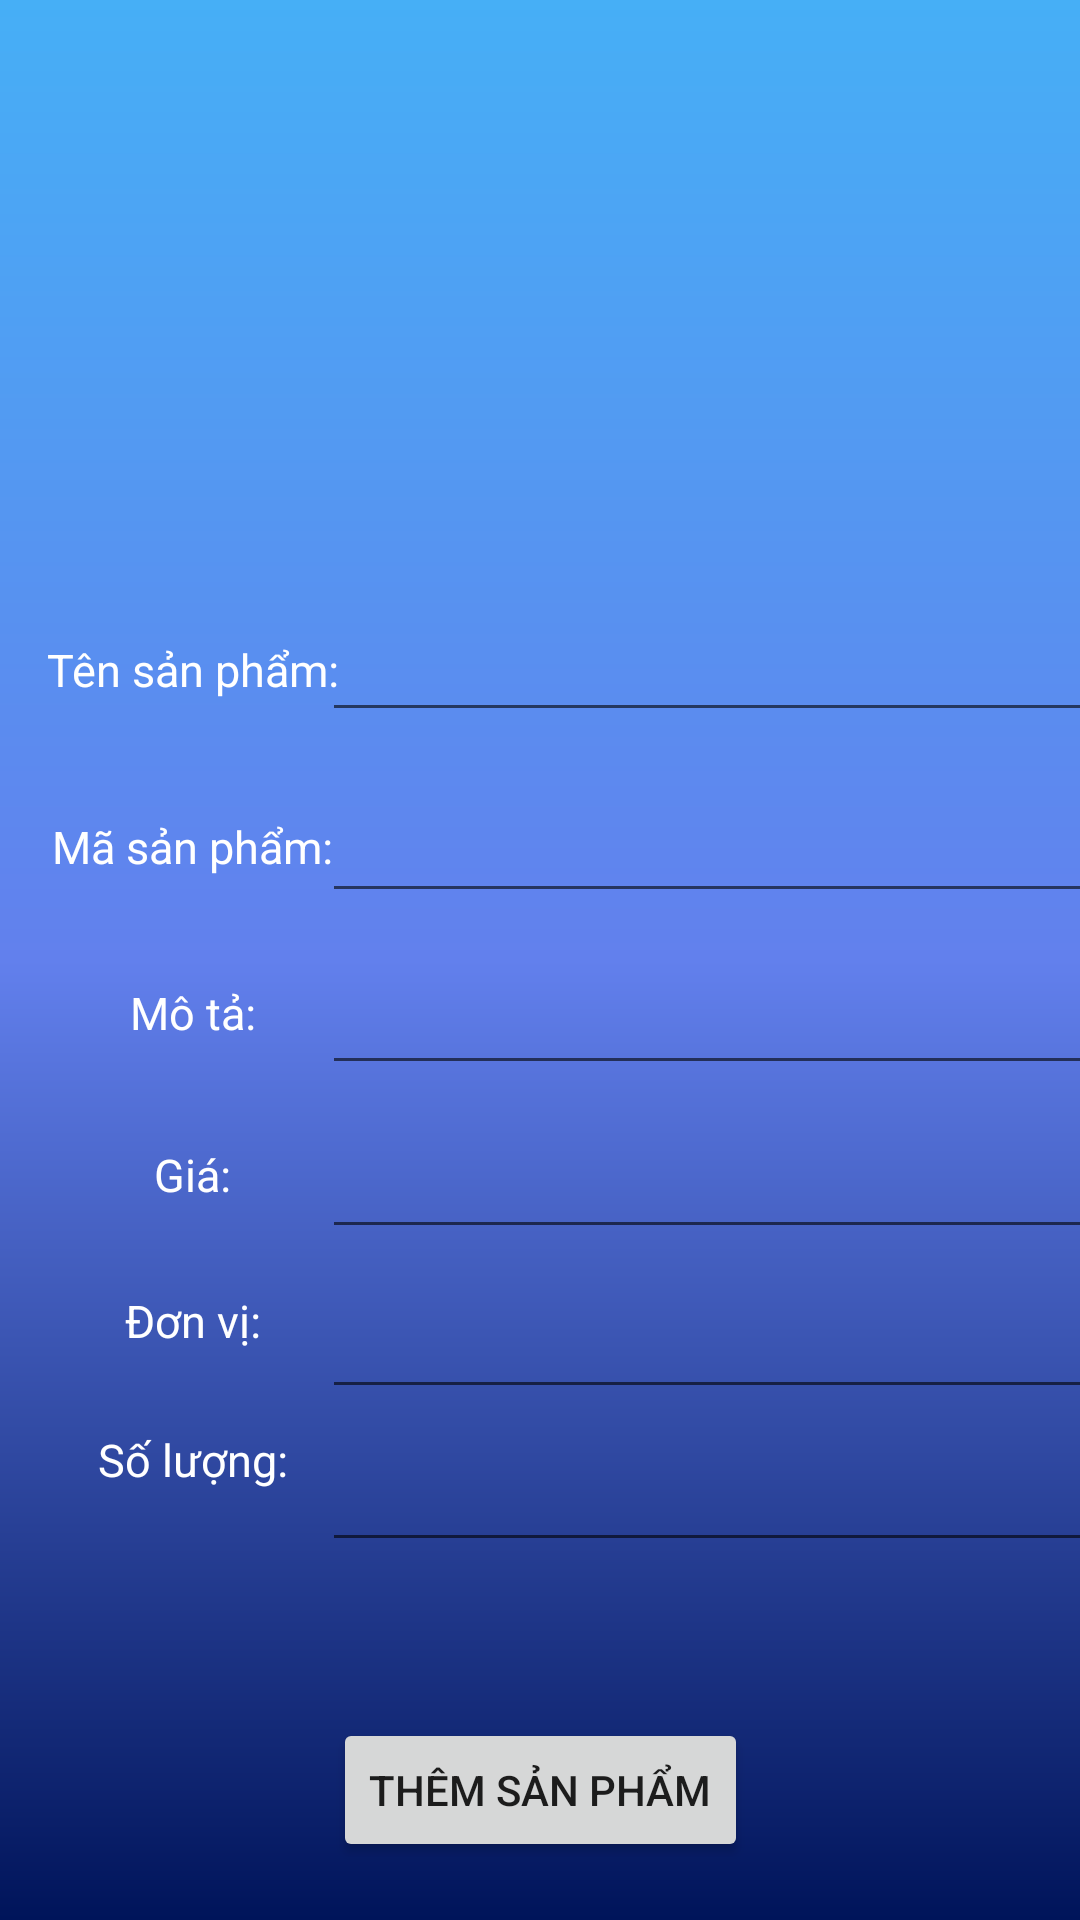

The Android layout XML behind this screen, and the referenced resources:
<!-- AndroidManifest.xml: application theme Theme.PRM391SellProduct -->
<!-- res/layout/activity_add_product.xml -->
<?xml version="1.0" encoding="utf-8"?>
<androidx.constraintlayout.widget.ConstraintLayout xmlns:android="http://schemas.android.com/apk/res/android"
    xmlns:app="http://schemas.android.com/apk/res-auto"
    xmlns:tools="http://schemas.android.com/tools"
    android:layout_width="match_parent"
    android:layout_height="match_parent"
    tools:context=".activity.AddProductActivity"
    android:background="@drawable/color_background_addproduct">

    <ImageView
        android:id="@+id/imageView2"
        android:layout_width="230dp"
        android:layout_height="108dp"
        android:layout_marginBottom="24dp"
        app:layout_constraintBottom_toTopOf="@+id/txtAddName"
        app:layout_constraintEnd_toEndOf="parent"
        app:layout_constraintHorizontal_bias="0.497"
        app:layout_constraintStart_toStartOf="parent"
        app:layout_constraintTop_toTopOf="parent"
        app:layout_constraintVertical_bias="0.572"
        app:srcCompat="@drawable/fpt" />

    <com.google.android.material.textfield.TextInputEditText
        android:id="@+id/txtAddName"
        android:layout_width="260dp"
        android:layout_height="40dp"
        app:layout_constraintBottom_toBottomOf="parent"
        app:layout_constraintEnd_toEndOf="parent"
        app:layout_constraintHorizontal_bias="0.542"
        app:layout_constraintStart_toEndOf="@+id/txtName"
        app:layout_constraintTop_toTopOf="parent"
        app:layout_constraintVertical_bias="0.34" />

    <TextView
        android:id="@+id/txtUnit"
        android:layout_width="100dp"
        android:layout_height="30dp"
        android:layout_marginStart="16dp"
        android:text="Đơn vị: "
        android:textAlignment="center"
        android:textColor="@color/white"
        android:textSize="15dp"
        app:layout_constraintBottom_toBottomOf="parent"
        app:layout_constraintStart_toStartOf="parent"
        app:layout_constraintTop_toBottomOf="@+id/txtPrice"
        app:layout_constraintVertical_bias="0.094" />

    <com.google.android.material.textfield.TextInputEditText
        android:id="@+id/txtAddCode"
        android:layout_width="260dp"
        android:layout_height="40dp"
        app:layout_constraintBottom_toBottomOf="parent"
        app:layout_constraintEnd_toEndOf="parent"
        app:layout_constraintHorizontal_bias="0.542"
        app:layout_constraintStart_toEndOf="@+id/txtCode"
        app:layout_constraintTop_toBottomOf="@+id/txtAddName"
        app:layout_constraintVertical_bias="0.057" />

    <com.google.android.material.textfield.TextInputEditText
        android:id="@+id/txtAddQuantity"
        android:layout_width="260dp"
        android:layout_height="40dp"
        app:layout_constraintBottom_toBottomOf="parent"
        app:layout_constraintEnd_toEndOf="parent"
        app:layout_constraintHorizontal_bias="0.542"
        app:layout_constraintStart_toEndOf="@+id/txtQuantity"
        app:layout_constraintTop_toBottomOf="@+id/txtAddUnit"
        app:layout_constraintVertical_bias="0.084" />

    <com.google.android.material.textfield.TextInputEditText
        android:id="@+id/txtAddDescription"
        android:layout_width="260dp"
        android:layout_height="40dp"
        app:layout_constraintBottom_toBottomOf="parent"
        app:layout_constraintEnd_toEndOf="parent"
        app:layout_constraintHorizontal_bias="0.542"
        app:layout_constraintStart_toEndOf="@+id/txtDescription"
        app:layout_constraintTop_toBottomOf="@+id/txtAddCode"
        app:layout_constraintVertical_bias="0.059" />

    <TextView
        android:id="@+id/txtQuantity"
        android:layout_width="100dp"
        android:layout_height="30dp"
        android:layout_marginStart="16dp"
        android:text="Số lượng: "
        android:textAlignment="center"
        android:textColor="@color/white"
        android:textSize="15dp"
        app:layout_constraintBottom_toBottomOf="parent"
        app:layout_constraintStart_toStartOf="parent"
        app:layout_constraintTop_toBottomOf="@+id/txtUnit"
        app:layout_constraintVertical_bias="0.109" />

    <com.google.android.material.textfield.TextInputEditText
        android:id="@+id/txtAddUnit"
        android:layout_width="260dp"
        android:layout_height="40dp"
        app:layout_constraintBottom_toBottomOf="parent"
        app:layout_constraintEnd_toEndOf="parent"
        app:layout_constraintHorizontal_bias="0.542"
        app:layout_constraintStart_toEndOf="@+id/txtUnit"
        app:layout_constraintTop_toBottomOf="@+id/txtAddPrice"
        app:layout_constraintVertical_bias="0.072" />

    <TextView
        android:id="@+id/txtDescription"
        android:layout_width="100dp"
        android:layout_height="30dp"
        android:layout_marginStart="16dp"
        android:text="Mô tả: "
        android:textAlignment="center"
        android:textColor="@color/white"
        android:textSize="15dp"
        app:layout_constraintBottom_toBottomOf="parent"
        app:layout_constraintStart_toStartOf="parent"
        app:layout_constraintTop_toBottomOf="@+id/txtCode"
        app:layout_constraintVertical_bias="0.082" />

    <com.google.android.material.textfield.TextInputEditText
        android:id="@+id/txtAddPrice"
        android:layout_width="260dp"
        android:layout_height="40dp"
        app:layout_constraintBottom_toBottomOf="parent"
        app:layout_constraintEnd_toEndOf="parent"
        app:layout_constraintHorizontal_bias="0.542"
        app:layout_constraintStart_toEndOf="@+id/txtPrice"
        app:layout_constraintTop_toBottomOf="@+id/txtAddDescription"
        app:layout_constraintVertical_bias="0.061" />

    <TextView
        android:id="@+id/txtCode"
        android:layout_width="100dp"
        android:layout_height="30dp"
        android:layout_marginStart="16dp"
        android:text="Mã sản phẩm: "
        android:textAlignment="center"
        android:textColor="@color/white"
        android:textSize="15dp"
        app:layout_constraintBottom_toBottomOf="parent"
        app:layout_constraintStart_toStartOf="parent"
        app:layout_constraintTop_toBottomOf="@+id/txtName"
        app:layout_constraintVertical_bias="0.079" />

    <TextView
        android:id="@+id/txtName"
        android:layout_width="100dp"
        android:layout_height="30dp"
        android:layout_marginStart="16dp"
        android:text="Tên sản phẩm: "
        android:textAlignment="center"
        android:textColor="@color/white"
        android:textSize="15dp"
        app:layout_constraintBottom_toBottomOf="parent"
        app:layout_constraintStart_toStartOf="parent"
        app:layout_constraintTop_toTopOf="parent"
        app:layout_constraintVertical_bias="0.349" />

    <Button
        android:id="@+id/btnThem"
        android:layout_width="wrap_content"
        android:layout_height="wrap_content"
        android:layout_marginTop="52dp"
        android:text="Thêm sản phẩm"
        app:layout_constraintEnd_toEndOf="parent"
        app:layout_constraintStart_toStartOf="parent"
        app:layout_constraintTop_toBottomOf="@+id/txtAddQuantity" />

    <TextView
        android:id="@+id/txtPrice"
        android:layout_width="100dp"
        android:layout_height="30dp"
        android:layout_marginStart="16dp"
        android:text="Giá: "
        android:textAlignment="center"
        android:textColor="@color/white"
        android:textSize="15dp"
        app:layout_constraintBottom_toBottomOf="parent"
        app:layout_constraintStart_toStartOf="parent"
        app:layout_constraintTop_toBottomOf="@+id/txtDescription"
        app:layout_constraintVertical_bias="0.095" />

</androidx.constraintlayout.widget.ConstraintLayout>
<!-- resources referenced by this layout -->
<resources>
  <color name="white">#FFFFFFFF</color>
  <!-- drawable color_background_addproduct (drawable) -->
  <?xml version="1.0" encoding="utf-8"?>
  <shape xmlns:android="http://schemas.android.com/apk/res/android"
      android:shape="rectangle"
      >
  
      <gradient
          android:startColor="#46AFF6"
          android:centerColor="#6280ED"
          android:endColor="#00145A"
          android:angle="-45"
          />
  
      </shape>
  <style name="Theme.PRM391SellProduct" parent="Theme.MaterialComponents.DayNight.NoActionBar">
          
          <item name="colorPrimary">@color/purple_500</item>
          <item name="colorPrimaryVariant">@color/purple_700</item>
          <item name="colorOnPrimary">@color/white</item>
          
          <item name="colorSecondary">@color/teal_200</item>
          <item name="colorSecondaryVariant">@color/teal_700</item>
          <item name="colorOnSecondary">@color/black</item>
          
          <item name="android:statusBarColor" tools:targetApi="l">?attr/colorPrimaryVariant</item>
          
      </style>
  <color name="purple_500">#FF6200EE</color>
  <color name="purple_700">#FF3700B3</color>
  <color name="teal_200">#FF03DAC5</color>
  <color name="teal_700">#FF018786</color>
  <color name="black">#FF000000</color>
</resources>
